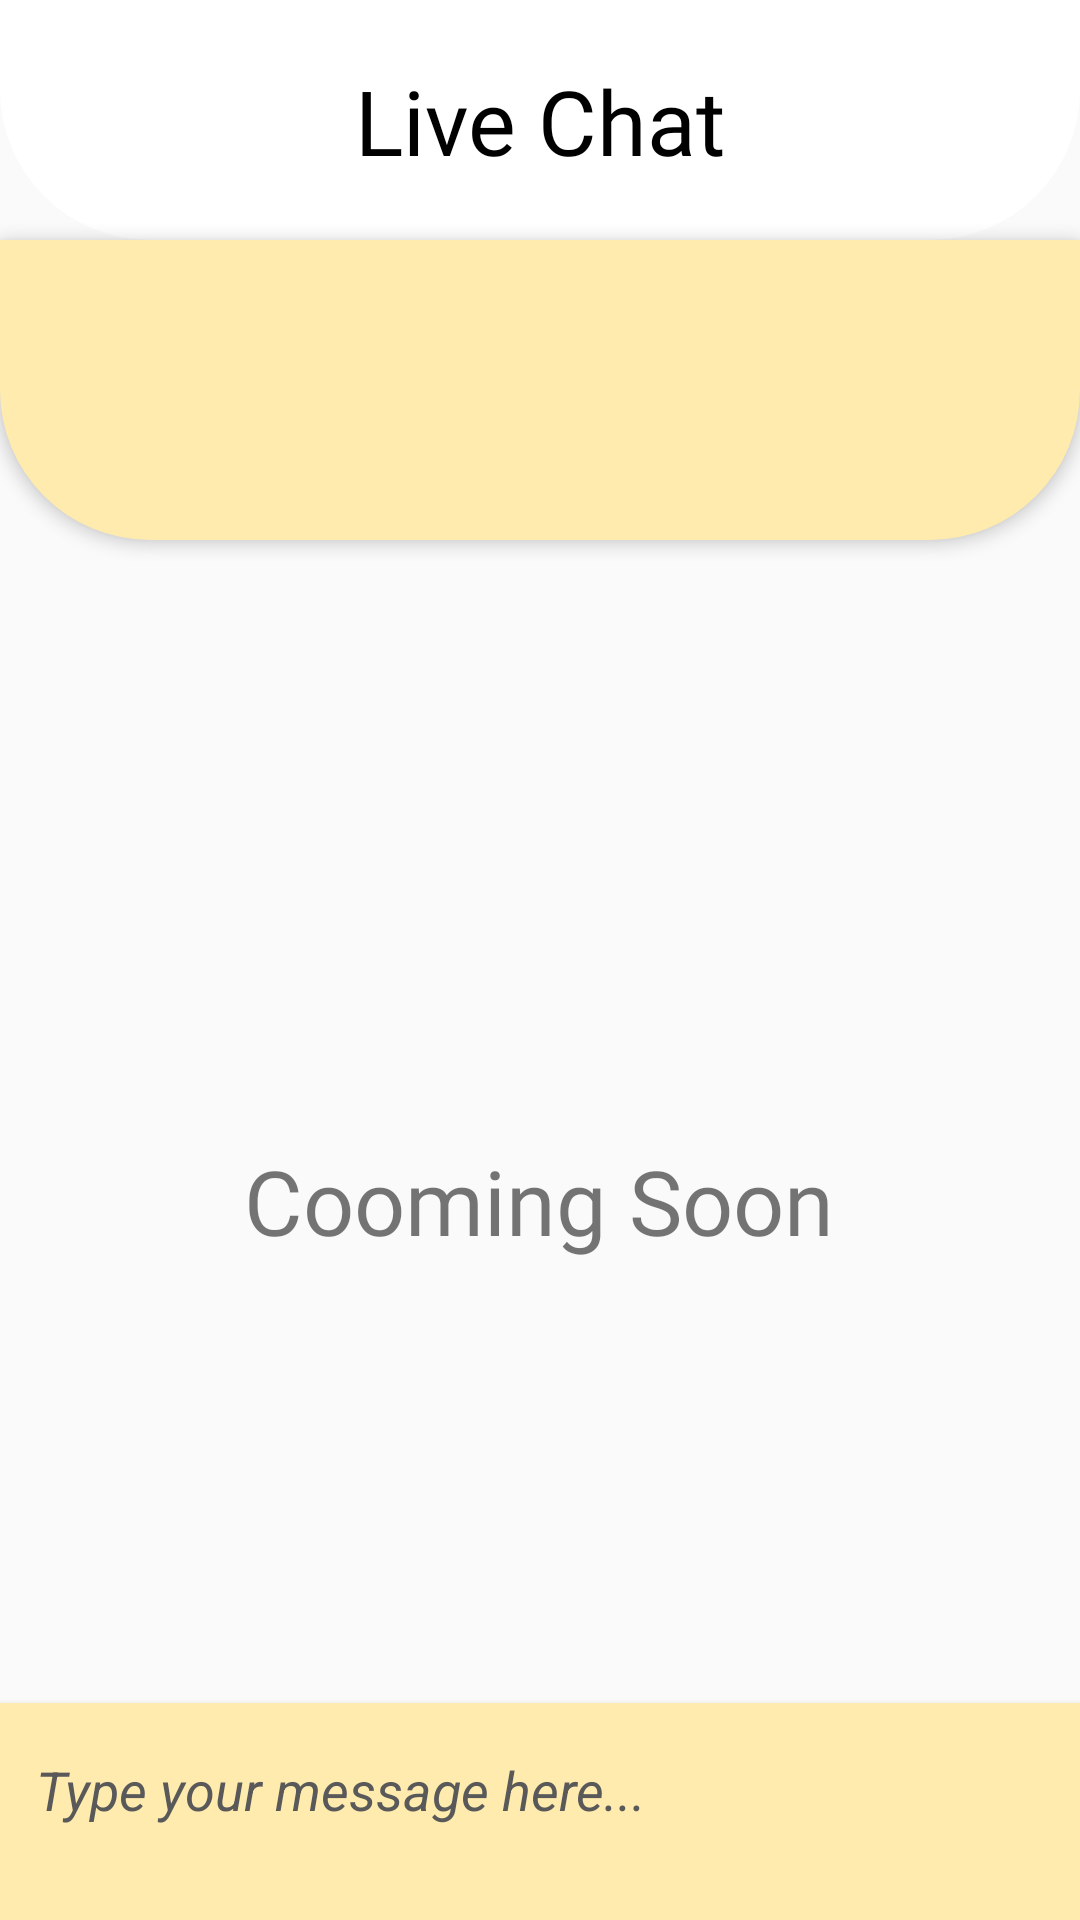

Reconstruct the res/layout file that produces this screen, plus the resources it refers to.
<!-- AndroidManifest.xml: application theme Theme.ECusCas -->
<!-- res/layout/fragment_chat.xml -->
<?xml version="1.0" encoding="utf-8"?>
<FrameLayout xmlns:android="http://schemas.android.com/apk/res/android"
    xmlns:app="http://schemas.android.com/apk/res-auto"
    xmlns:tools="http://schemas.android.com/tools"
    android:layout_width="match_parent"
    android:layout_height="match_parent"
    tools:context=".ChatFragment">

    
    <TextView
        android:layout_width="match_parent"
        android:layout_height="match_parent"
        android:text="CHAT" />

    <androidx.constraintlayout.widget.ConstraintLayout
        android:layout_width="match_parent"
        android:layout_height="match_parent">

        <TextView
            android:id="@+id/textView7"
            android:layout_width="wrap_content"
            android:layout_height="wrap_content"
            android:layout_marginTop="200dp"
            android:fontFamily="@font/nunito_extrabold"
            android:text="Cooming Soon"
            android:textSize="30dp"
            app:layout_constraintEnd_toEndOf="parent"
            app:layout_constraintHorizontal_bias="0.498"
            app:layout_constraintStart_toStartOf="parent"
            app:layout_constraintTop_toBottomOf="@+id/tab1" />

        <LinearLayout
            android:id="@+id/linearLayout2"
            android:layout_width="match_parent"
            android:layout_height="80dp"
            android:background="@drawable/rounded_layout3"
            android:orientation="horizontal"
            app:layout_constraintEnd_toEndOf="parent"
            app:layout_constraintStart_toStartOf="parent"
            app:layout_constraintTop_toTopOf="parent">

            <androidx.constraintlayout.widget.ConstraintLayout
                android:layout_width="match_parent"
                android:layout_height="match_parent">

                <TextView
                    android:layout_width="330dp"
                    android:layout_height="wrap_content"
                    android:fontFamily="@font/nunito_extrabold"
                    android:paddingRight="0dp"
                    android:text="Live Chat"
                    android:textAlignment="center"
                    android:textColor="@color/black"
                    android:textSize="30dp"
                    app:layout_constraintBottom_toBottomOf="parent"
                    app:layout_constraintEnd_toEndOf="parent"
                    app:layout_constraintStart_toStartOf="parent"
                    app:layout_constraintTop_toTopOf="parent"
                    tools:layout_gravity="center" />
            </androidx.constraintlayout.widget.ConstraintLayout>

        </LinearLayout>

        <androidx.constraintlayout.widget.ConstraintLayout
            android:id="@+id/tab1"
            android:layout_width="0dp"
            android:layout_height="100dp"
            android:background="@drawable/rounded_layout2"
            android:elevation="3dp"
            app:layout_constraintCircleRadius="600dp"
            app:layout_constraintEnd_toEndOf="parent"
            app:layout_constraintStart_toStartOf="parent"
            app:layout_constraintTop_toBottomOf="@+id/linearLayout2" />

        <androidx.constraintlayout.widget.ConstraintLayout
            android:id="@+id/constraintLayout6"
            android:layout_width="match_parent"
            android:layout_height="129dp"
            android:layout_marginTop="544dp"
            android:background="#FFEBAE"
            android:elevation="3dp"
            app:layout_constraintBottom_toBottomOf="parent"
            app:layout_constraintCircleRadius="300dp"
            app:layout_constraintEnd_toEndOf="parent"
            app:layout_constraintStart_toStartOf="parent"
            app:layout_constraintTop_toTopOf="@+id/tab1">

            <EditText
                android:id="@+id/editTextTextPersonName2"
                android:layout_width="wrap_content"
                android:layout_height="wrap_content"
                android:background="@null"
                android:ems="10"
                android:inputType="textPersonName"
                android:minHeight="48dp"
                android:text="Type your message here..."
                android:textColor="#595959"
                android:textStyle="italic"
                app:layout_constraintBottom_toBottomOf="parent"
                app:layout_constraintEnd_toEndOf="parent"
                app:layout_constraintHorizontal_bias="0.079"
                app:layout_constraintStart_toStartOf="parent"
                app:layout_constraintTop_toTopOf="parent"
                app:layout_constraintVertical_bias="0.061" />
        </androidx.constraintlayout.widget.ConstraintLayout>

    </androidx.constraintlayout.widget.ConstraintLayout>

</FrameLayout>
<!-- resources referenced by this layout -->
<resources>
  <color name="black">#FF000000</color>
  <!-- drawable rounded_layout2 (drawable) -->
  <?xml version="1.0" encoding="utf-8"?>
  <shape xmlns:android="http://schemas.android.com/apk/res/android">
      <solid android:color="@color/LightOrange"/>
      
      
      <corners android:bottomLeftRadius="50dp"
          android:bottomRightRadius="50dp"/>
      <padding android:left="0dp"
          android:top="0dp"
          android:right="0dp"
          android:bottom="0dp" />
  </shape>
  <!-- drawable rounded_layout3 (drawable) -->
  <?xml version="1.0" encoding="utf-8"?>
  <shape xmlns:android="http://schemas.android.com/apk/res/android">
      <solid android:color="@color/white"/>
      
      
      <corners android:bottomLeftRadius="50dp"
          android:bottomRightRadius="50dp"/>
      <padding android:left="0dp"
          android:top="0dp"
          android:right="0dp"
          android:bottom="0dp" />
  </shape>
  <style name="Theme.ECusCas" parent="Theme.AppCompat.DayNight.NoActionBar">
          
          <item name="colorPrimary">@color/purple_500</item>
          <item name="colorPrimaryVariant">@color/purple_700</item>
          <item name="colorOnPrimary">@color/white</item>
          
          <item name="colorSecondary">@color/teal_200</item>
          <item name="colorSecondaryVariant">@color/teal_700</item>
          <item name="colorOnSecondary">@color/black</item>
          
          <item name="android:statusBarColor" tools:targetApi="l">?attr/colorPrimaryVariant</item>
          
      </style>
  <color name="LightOrange">#FFEBAE</color>
  <color name="white">#FFFFFFFF</color>
  <color name="purple_500">#FF6200EE</color>
  <color name="purple_700">#FF3700B3</color>
  <color name="teal_200">#FF03DAC5</color>
  <color name="teal_700">#FF018786</color>
</resources>
